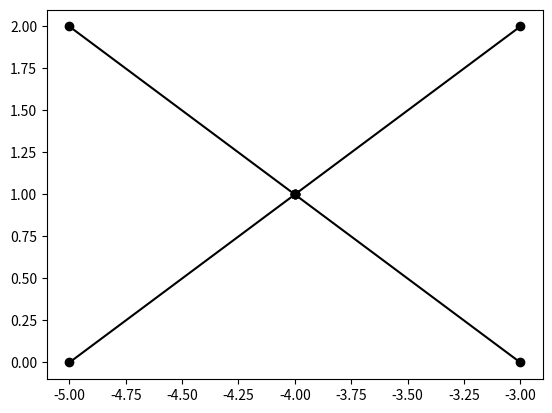

Python code for this plot:
%reload_ext autoreload

# import numpy as np
# import matplotlib.pyplot as plt
# from stitch_boundaries import XStitchBoundary, TStitchBoundary

%matplotlib inline

# x_0 = -5
# y_0 = 0
# width = 2
# height = 2
# suture_len = 1
# s_bound = TStitchBoundary(x_0, y_0, width, height, suture_len)
# s_bound.visualize()

from matplotlib.collections import LineCollection
import matplotlib.pyplot as plt
import numpy as np

class StitchBoundary:
    class ConstraintNotSatisfiedError(Exception): pass
    X_CONSTRAINT = 2
    Y_CONSTRAINT = 2
    SUTURE_CONSTRAINT = 1

    def __init__(self, x_0: int, y_0: int, width: int, height: int, suture_len: int):
        if width < self.X_CONSTRAINT:
            raise self.ConstraintNotSatisfiedError(f'width must be greater than {self.X_CONSTRAINT}')
        if height < self.Y_CONSTRAINT:
            raise self.ConstraintNotSatisfiedError(f'height must be greater than {self.Y_CONSTRAINT}')
        if suture_len < self.SUTURE_CONSTRAINT:
            raise self.ConstraintNotSatisfiedError(f'suture_len must be greater than {self.SUTURE_CONSTRAINT}')

        self.x_0 = x_0
        self.y_0 = y_0
        self.width = width
        self.height = height
        self.suture_len = suture_len

        self._init_sutures()

    def _init_sutures(self):
        self.sutures = []

        # UPPER AND LOWER BOUNDARIES
        for i in range(self.x_0+2, self.x_0+self.width-1):
            lower_boundary = [[i, self.y_0], [i, self.y_0+self.suture_len]]
            upper_boundary = [[i, self.y_0+self.height], [i, self.y_0+self.height-self.suture_len]]

            self.sutures.append(lower_boundary)
            self.sutures.append(upper_boundary)

        # LEFT AND RIGHT BOUNDARIES
        for j in range(self.y_0+2, self.y_0+self.height-1):
            left_boundary = [[self.x_0, j], [self.x_0+1, j]]
            right_boundary = [[self.x_0+self.width, j], [self.x_0+self.width-1, j]]
            self.sutures.append(left_boundary)
            self.sutures.append(right_boundary)

    def visualize(self, grid=False):

        sutures = np.array(self.sutures)

        lc = LineCollection(sutures, colors='black')

        fig, ax = plt.subplots()

        # Add line segments
        ax.add_collection(lc)
        ax.autoscale()

        # Add points
        xy = sutures[:, 0]
        uv = sutures[:, 1]
        x = xy[:, 0]
        y = xy[:, 1]
        u = uv[:, 0]
        v = uv[:, 1]

        ax.scatter(x, y, c='black')
        ax.scatter(u, v, c='black')

        if grid:
            ax.grid()

        plt.show()


class TStitchBoundary(StitchBoundary):
    X_CONSTRAINT = 2
    Y_CONSTRAINT = 2


class XStitchBoundary(StitchBoundary):
    def _init_diagonals(self):
        self.sutures.append([[self.x_0, self.y_0], [self.x_0+1, self.y_0+1]])
        self.sutures.append([[self.x_0+self.width, self.y_0], [self.x_0+self.width-1, self.y_0+1]])
        self.sutures.append([[self.x_0, self.y_0+self.height], [self.x_0+1, self.y_0+self.height-1]])
        self.sutures.append([[self.x_0+self.width, self.y_0+self.height], [self.x_0+self.width-1, self.y_0+self.height-1]])

    def _init_sutures(self):
        super()._init_sutures()
        self._init_diagonals()

x_0 = -5
y_0 = 0
width = 2
height = 2
suture_len = 2
s_bound = XStitchBoundary(x_0, y_0, width, height, suture_len)
s_bound.visualize()
# print(s_bound.sutures)